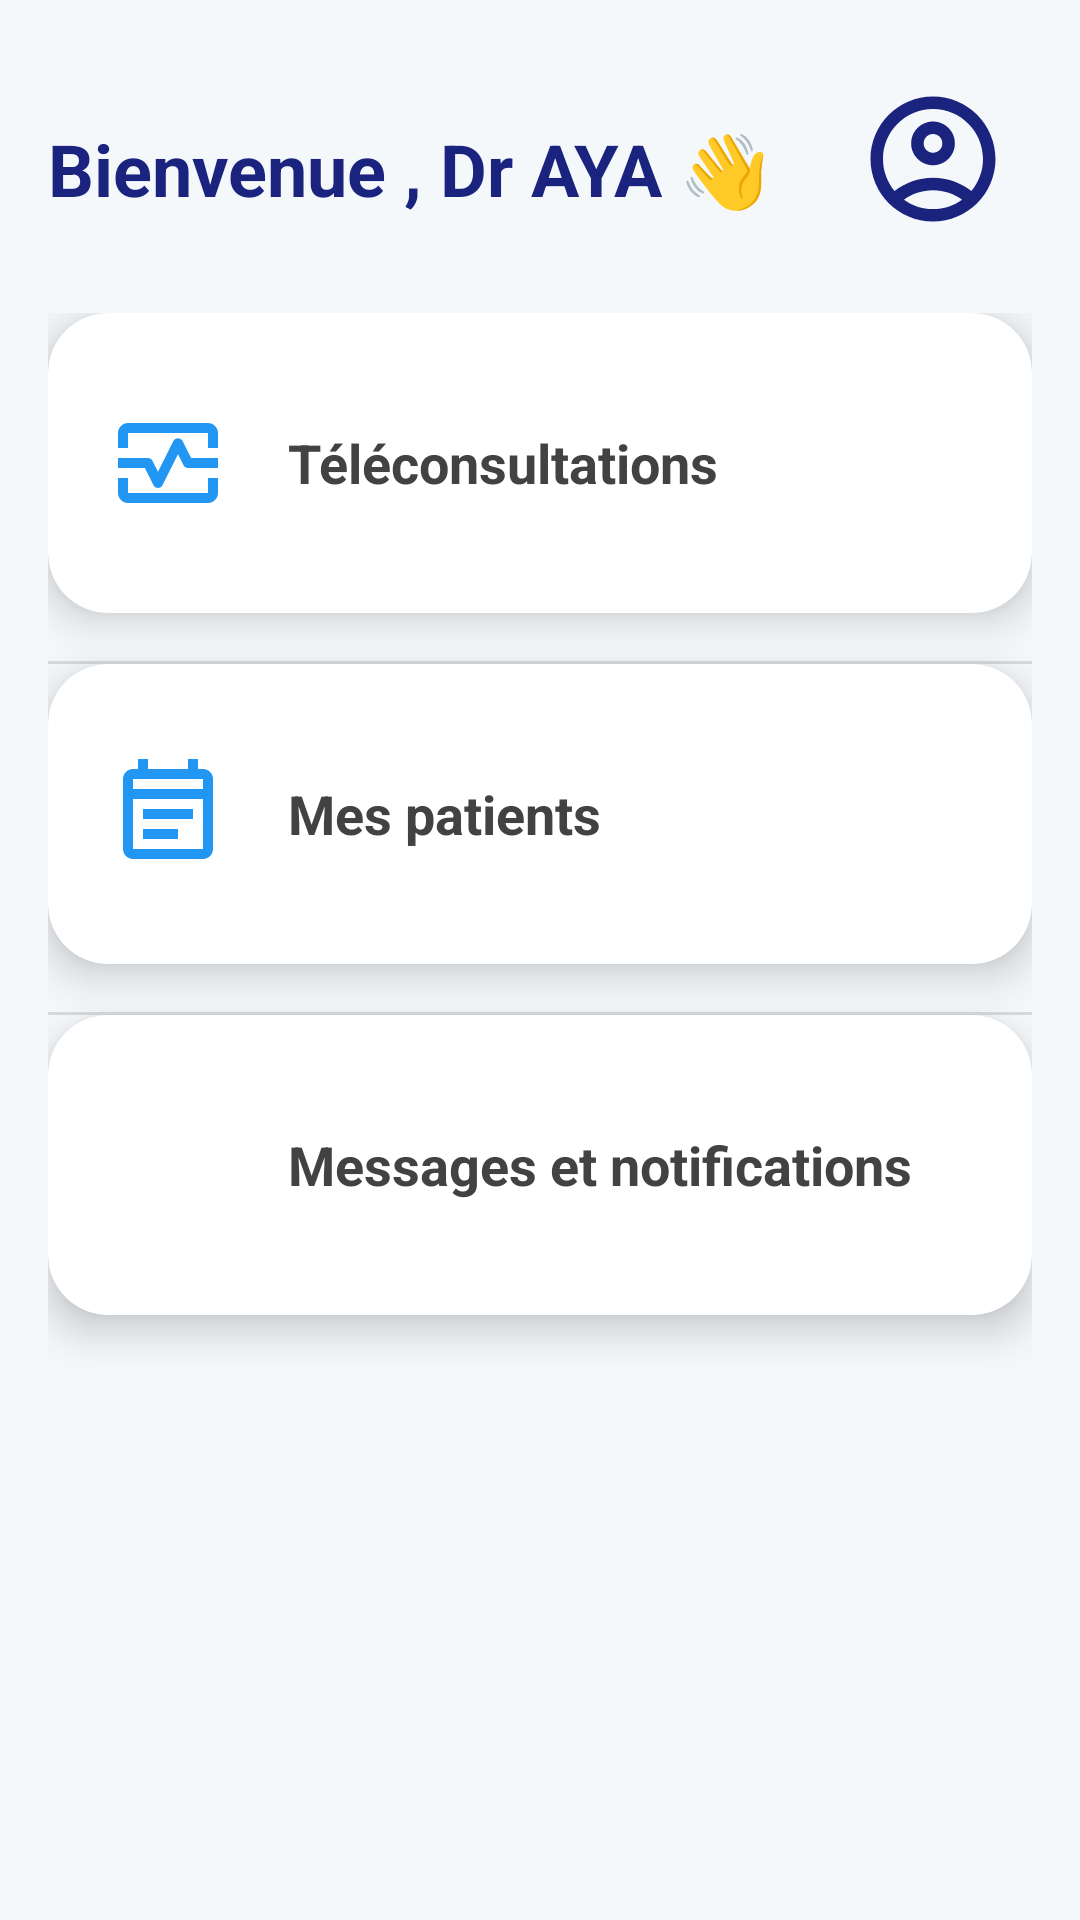

The Android layout XML behind this screen, and the referenced resources:
<!-- AndroidManifest.xml: application theme Theme.HealthHub -->
<!-- res/layout/dashboardoctor.xml -->
<?xml version="1.0" encoding="utf-8"?>
<androidx.constraintlayout.widget.ConstraintLayout
    xmlns:android="http://schemas.android.com/apk/res/android"
    xmlns:app="http://schemas.android.com/apk/res-auto"
    android:layout_width="match_parent"
    android:layout_height="match_parent"
    android:background="#F5F8FB"
    android:padding="16dp">

    
    <TextView
        android:id="@+id/tvWelcome"
        android:layout_width="wrap_content"
        android:layout_height="wrap_content"
        android:text="Bienvenue , Dr AYA 👋"
        android:textSize="24sp"
        android:textStyle="bold"
        android:textColor="#1A237E"
        app:layout_constraintTop_toTopOf="parent"
        app:layout_constraintStart_toStartOf="parent"
        android:layout_marginTop="24dp" />

    

    
    <ImageView
        android:id="@+id/ivNotif"
        android:layout_width="50dp"
        android:layout_height="50dp"
        android:layout_marginTop="12dp"
        android:layout_marginEnd="8dp"
        android:src="@drawable/account"
        app:tint="#1A237E"
        app:layout_constraintEnd_toEndOf="parent"
        app:layout_constraintTop_toTopOf="parent" />

    <LinearLayout
        android:id="@+id/cardContainer"
        android:layout_width="0dp"
        android:layout_height="0dp"
        android:orientation="vertical"
        app:layout_constraintTop_toBottomOf="@id/tvWelcome"
        app:layout_constraintBottom_toBottomOf="parent"
        app:layout_constraintStart_toStartOf="parent"
        app:layout_constraintEnd_toEndOf="parent"
        android:layout_marginTop="32dp"
        android:gravity="center_horizontal"
        android:divider="?android:attr/dividerHorizontal"
        android:showDividers="middle">

        
        <androidx.cardview.widget.CardView
            android:id="@+id/teleconsultation"
            android:layout_width="match_parent"
            android:layout_height="100dp"
            android:layout_marginBottom="16dp"
            app:cardCornerRadius="20dp"
            app:cardElevation="8dp"
            app:cardBackgroundColor="#FFFFFF"
            android:foreground="?attr/selectableItemBackground"
            android:clickable="true"
            android:focusable="true">

            <LinearLayout
                android:layout_width="match_parent"
                android:layout_height="match_parent"
                android:gravity="center_vertical"
                android:orientation="horizontal"
                android:padding="20dp">

                <ImageView
                    android:layout_width="40dp"
                    android:layout_height="40dp"
                    android:src="@drawable/heart"
                    app:tint="#2196F3" />

                <TextView
                    android:layout_width="wrap_content"
                    android:layout_height="wrap_content"
                    android:layout_marginStart="20dp"
                    android:text="Téléconsultations"
                    android:textColor="#424242"
                    android:textSize="18sp"
                    android:textStyle="bold" />
            </LinearLayout>
        </androidx.cardview.widget.CardView>

        

        <androidx.cardview.widget.CardView
            android:id="@+id/cardrdvs"
            android:layout_width="match_parent"
            android:layout_height="100dp"
            android:layout_marginBottom="16dp"
            app:cardCornerRadius="20dp"
            app:cardElevation="8dp"
            app:cardBackgroundColor="#FFFFFF"
            android:foreground="?attr/selectableItemBackground"
            android:clickable="true"
            android:focusable="true">

            <LinearLayout
                android:layout_width="match_parent"
                android:layout_height="match_parent"
                android:orientation="horizontal"
                android:padding="20dp"
                android:gravity="center_vertical">

                <ImageView
                    android:layout_width="40dp"
                    android:layout_height="40dp"
                    android:src="@drawable/event"
                    app:tint="#2196F3" />

                <TextView
                    android:layout_width="wrap_content"
                    android:layout_height="wrap_content"
                    android:text="Mes patients"
                    android:textSize="18sp"
                    android:textStyle="bold"
                    android:textColor="#424242"
                    android:layout_marginStart="20dp" />
            </LinearLayout>
        </androidx.cardview.widget.CardView>

        

        <androidx.cardview.widget.CardView
            android:id="@+id/notifications"
            android:layout_width="match_parent"
            android:layout_height="100dp"
            app:cardCornerRadius="20dp"
            app:cardElevation="8dp"
            app:cardBackgroundColor="#FFFFFF"
            android:foreground="?attr/selectableItemBackground"
            android:clickable="true"
            android:focusable="true">

            <LinearLayout
                android:layout_width="match_parent"
                android:layout_height="match_parent"
                android:orientation="horizontal"
                android:padding="20dp"
                android:gravity="center_vertical">

                <ImageView
                    android:layout_width="40dp"
                    android:layout_height="40dp"
                    android:src="@drawable/notifications"
                    app:tint="#2196F3" />

                <TextView
                    android:layout_width="wrap_content"
                    android:layout_height="wrap_content"
                    android:text="Messages et notifications"
                    android:textSize="18sp"
                    android:textStyle="bold"
                    android:textColor="#424242"
                    android:layout_marginStart="20dp" />
            </LinearLayout>
        </androidx.cardview.widget.CardView>

    </LinearLayout>

</androidx.constraintlayout.widget.ConstraintLayout>
<!-- resources referenced by this layout -->
<resources>
  <!-- drawable account (drawable) -->
  <vector xmlns:android="http://schemas.android.com/apk/res/android"
      android:width="24dp"
      android:height="24dp"
      android:viewportWidth="24"
      android:viewportHeight="24">
    <path
        android:pathData="M12,2C6.48,2 2,6.48 2,12s4.48,10 10,10 10,-4.48 10,-10S17.52,2 12,2zM7.35,18.5C8.66,17.56 10.26,17 12,17s3.34,0.56 4.65,1.5c-1.31,0.94 -2.91,1.5 -4.65,1.5s-3.34,-0.56 -4.65,-1.5zM18.14,17.12C16.45,15.8 14.32,15 12,15s-4.45,0.8 -6.14,2.12C4.7,15.73 4,13.95 4,12c0,-4.42 3.58,-8 8,-8s8,3.58 8,8c0,1.95 -0.7,3.73 -1.86,5.12z"
        android:fillColor="#1f1f1f"/>
    <path
        android:pathData="M12,6c-1.93,0 -3.5,1.57 -3.5,3.5S10.07,13 12,13s3.5,-1.57 3.5,-3.5S13.93,6 12,6zM12,11c-0.83,0 -1.5,-0.67 -1.5,-1.5S11.17,8 12,8s1.5,0.67 1.5,1.5S12.83,11 12,11z"
        android:fillColor="#1f1f1f"/>
  </vector>
  <!-- drawable event (drawable) -->
  <vector xmlns:android="http://schemas.android.com/apk/res/android"
      android:width="24dp"
      android:height="24dp"
      android:viewportWidth="24"
      android:viewportHeight="24">
    <path
        android:pathData="M19,3h-1L18,1h-2v2L8,3L8,1L6,1v2L5,3c-1.1,0 -2,0.9 -2,2v14c0,1.1 0.9,2 2,2h14c1.1,0 2,-0.9 2,-2L21,5c0,-1.1 -0.9,-2 -2,-2zM19,19L5,19L5,9h14v10zM5,7L5,5h14v2L5,7zM7,11h10v2L7,13zM7,15h7v2L7,17z"
        android:fillColor="#1f1f1f"/>
  </vector>
  <!-- drawable heart (drawable) -->
  <vector xmlns:android="http://schemas.android.com/apk/res/android"
      android:width="24dp"
      android:height="24dp"
      android:viewportWidth="24"
      android:viewportHeight="24">
    <path
        android:pathData="M20,4H4C2.9,4 2,4.9 2,6v3h2V6h16v3h2V6C22,4.9 21.1,4 20,4z"
        android:fillColor="#1f1f1f"/>
    <path
        android:pathData="M20,18H4v-3H2v3c0,1.1 0.9,2 2,2h16c1.1,0 2,-0.9 2,-2v-3h-2V18z"
        android:fillColor="#1f1f1f"/>
    <path
        android:pathData="M14.89,7.55c-0.34,-0.68 -1.45,-0.68 -1.79,0L10,13.76l-1.11,-2.21C8.72,11.21 8.38,11 8,11H2v2h5.38l1.72,3.45C9.28,16.79 9.62,17 10,17s0.72,-0.21 0.89,-0.55L14,10.24l1.11,2.21C15.28,12.79 15.62,13 16,13h6v-2h-5.38L14.89,7.55z"
        android:fillColor="#1f1f1f"/>
  </vector>
  <style name="Theme.HealthHub" parent="Base.Theme.HealthHub" />
  <style name="Base.Theme.HealthHub" parent="Theme.Material3.DayNight.NoActionBar">
          
          <item name="colorPrimary">#4CAF50</item>
          <item name="colorPrimaryVariant">#388E3C</item>
          <item name="colorOnPrimary">#FFFFFF</item>
           
          <item name="android:statusBarColor">#000000</item> 
          
          <item name="colorControlActivated">@color/black</item>
          <item name="colorControlNormal">@color/gray</item>
          <item name="colorControlHighlight">@color/gray</item>
          <item name="android:textCursorDrawable">@drawable/custom_cursor</item>
          <item name="android:textColorHint">@color/hint_gray</item>
  
  
          
          <item name="android:textColor">#000000</item>
      </style>
  <color name="black">#FF000000</color>
  <color name="gray">#888888</color>
  <color name="hint_gray">#666666</color>
</resources>
